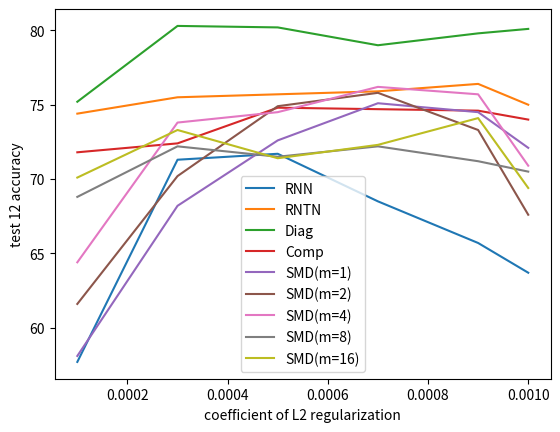

Generate this figure with matplotlib:
import numpy as np
import matplotlib.pyplot as plt


x = np.array([0.0001, 0.0003, 0.0005, 0.0007, 0.0009, 0.001])
rn = np.array([57.7, 71.3, 71.7, 68.5, 65.7, 63.7])
rt = np.array([74.4, 75.5, 75.7, 75.9, 76.4, 75.0])
rd = np.array([75.2, 80.3, 80.2, 79.0, 79.8, 80.1])
rc = np.array([71.8, 72.4, 74.8, 74.7, 74.6, 74.0])
rs1 = np.array([58.1, 68.2, 72.6, 75.1, 74.5, 72.1])
rs2 = np.array([61.6, 70.2, 74.9, 75.8, 73.3, 67.6])
rs4 = np.array([64.4, 73.8, 74.5, 76.2, 75.7, 70.9])
rs8 = np.array([68.8, 72.2, 71.5, 72.2, 71.2, 70.5])
rs16 = np.array([70.1, 73.3, 71.4, 72.3, 74.1, 69.4])

plt.plot(x, rn, label="RNN")
plt.plot(x, rt, label="RNTN")
plt.plot(x, rd, label="Diag")
plt.plot(x, rc, label="Comp")
plt.plot(x, rs1, label="SMD(m=1)")
plt.plot(x, rs2, label="SMD(m=2)")
plt.plot(x, rs4, label="SMD(m=4)")
plt.plot(x, rs8, label="SMD(m=8)")
plt.plot(x, rs16, label="SMD(m=16)")

plt.xlabel("coefficient of L2 regularization")
plt.ylabel("test 12 accuracy")

plt.legend()
plt.show()
